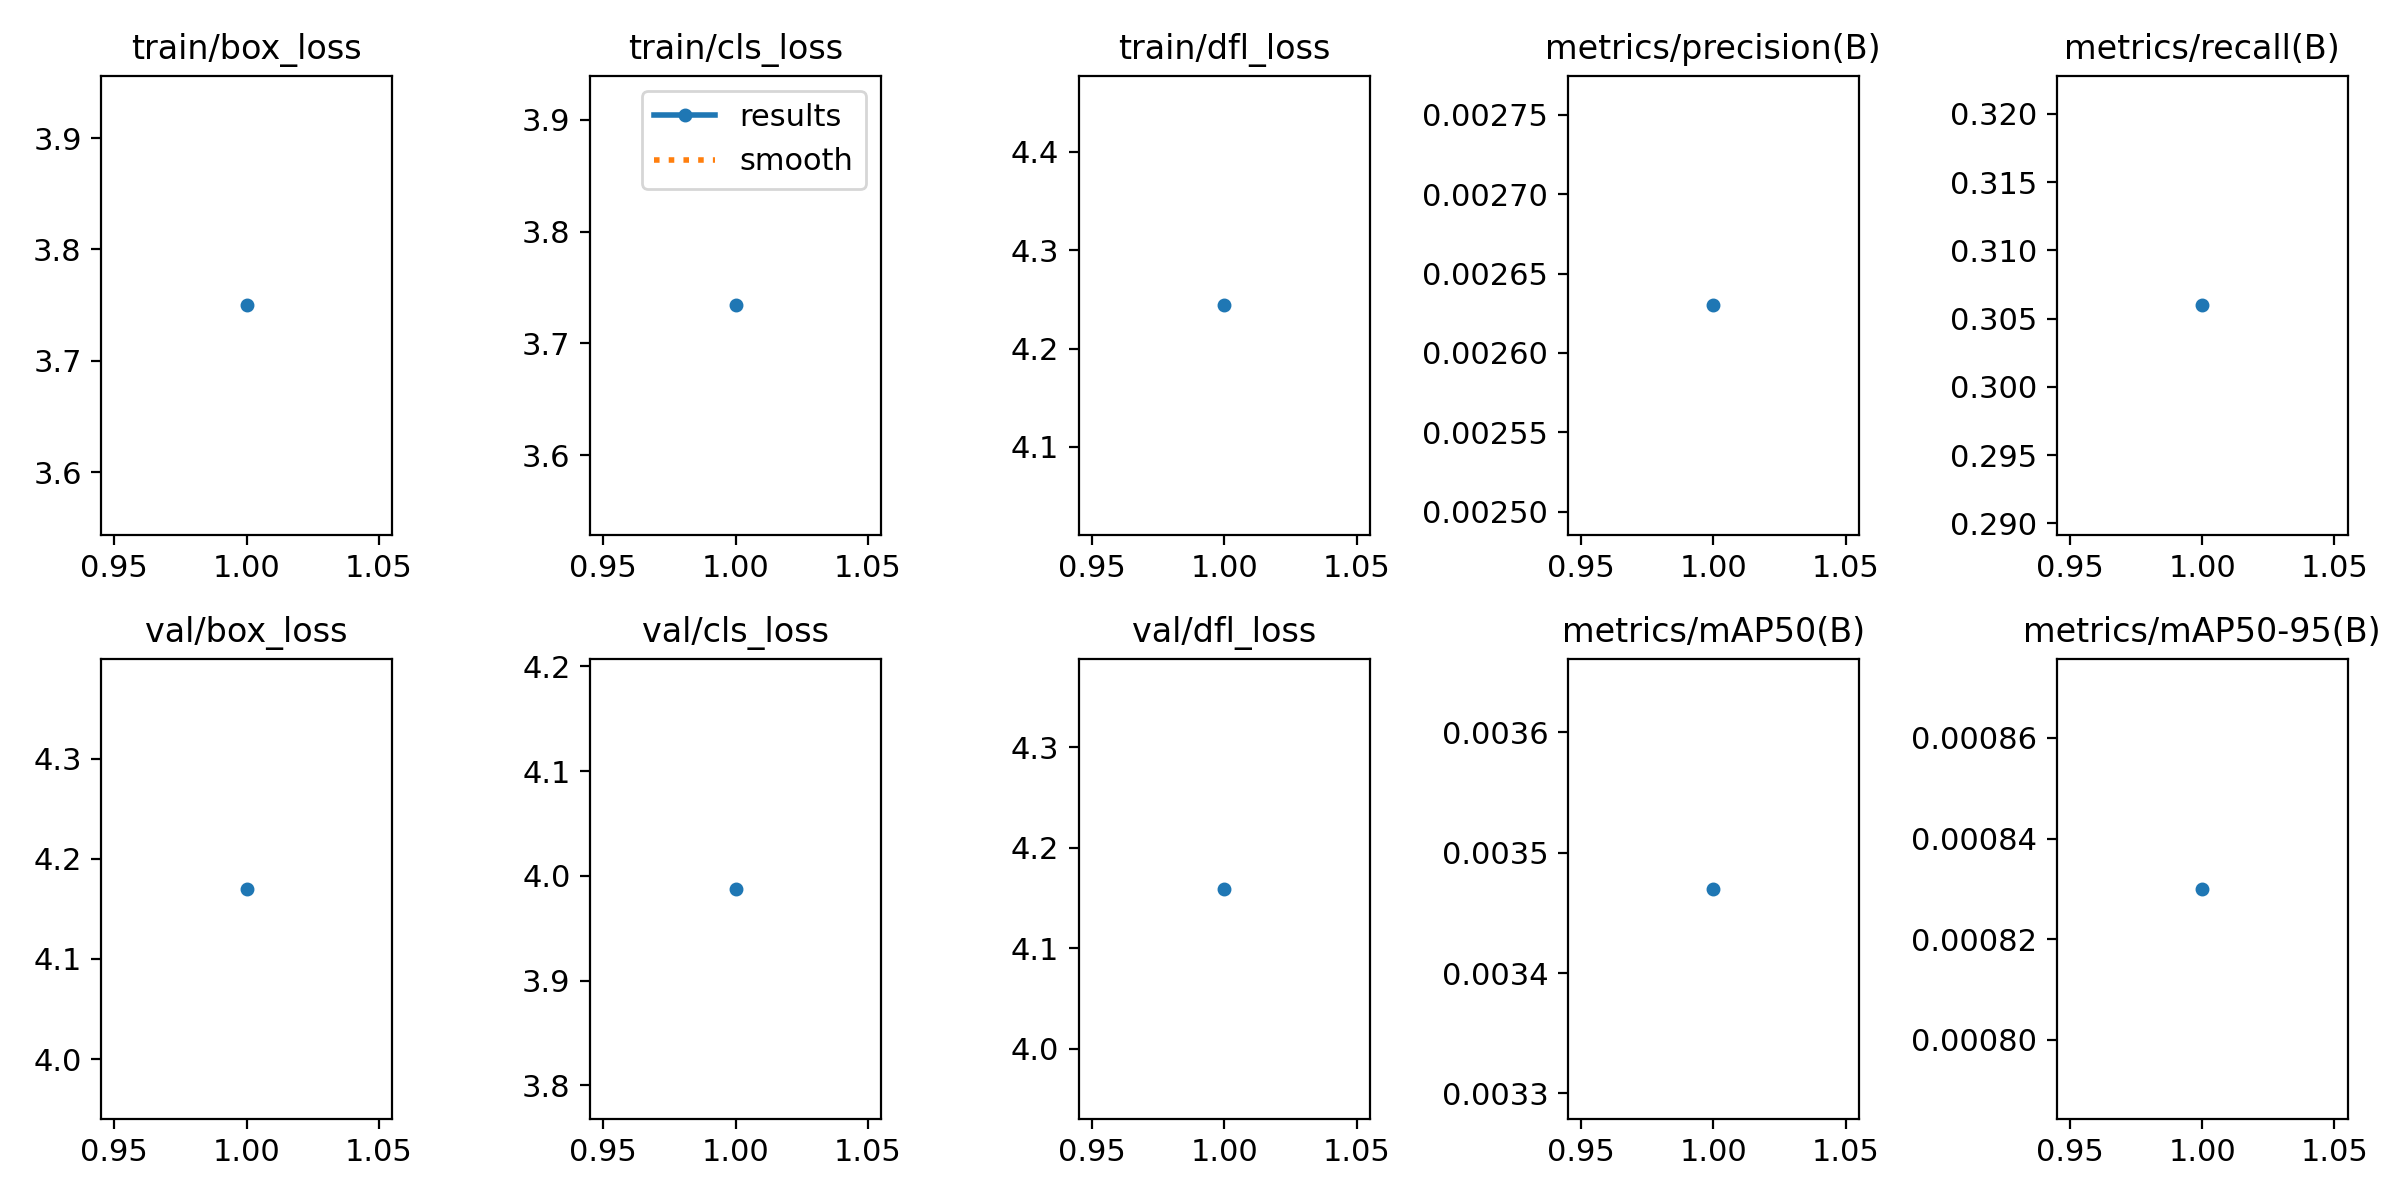

Data behind this chart, as committed beside it:
epoch, train/box_loss, train/cls_loss, train/dfl_loss, metrics/precision(B), metrics/recall(B), metrics/mAP50(B), metrics/mAP50-95(B), val/box_loss, val/cls_loss, val/dfl_loss, lr/pg0, lr/pg1, lr/pg2
1, 3.75, 3.734, 4.244, 0.00263, 0.306, 0.00347, 0.00083, 4.17, 3.987, 4.159, 6e-05, 6e-05, 6e-05
